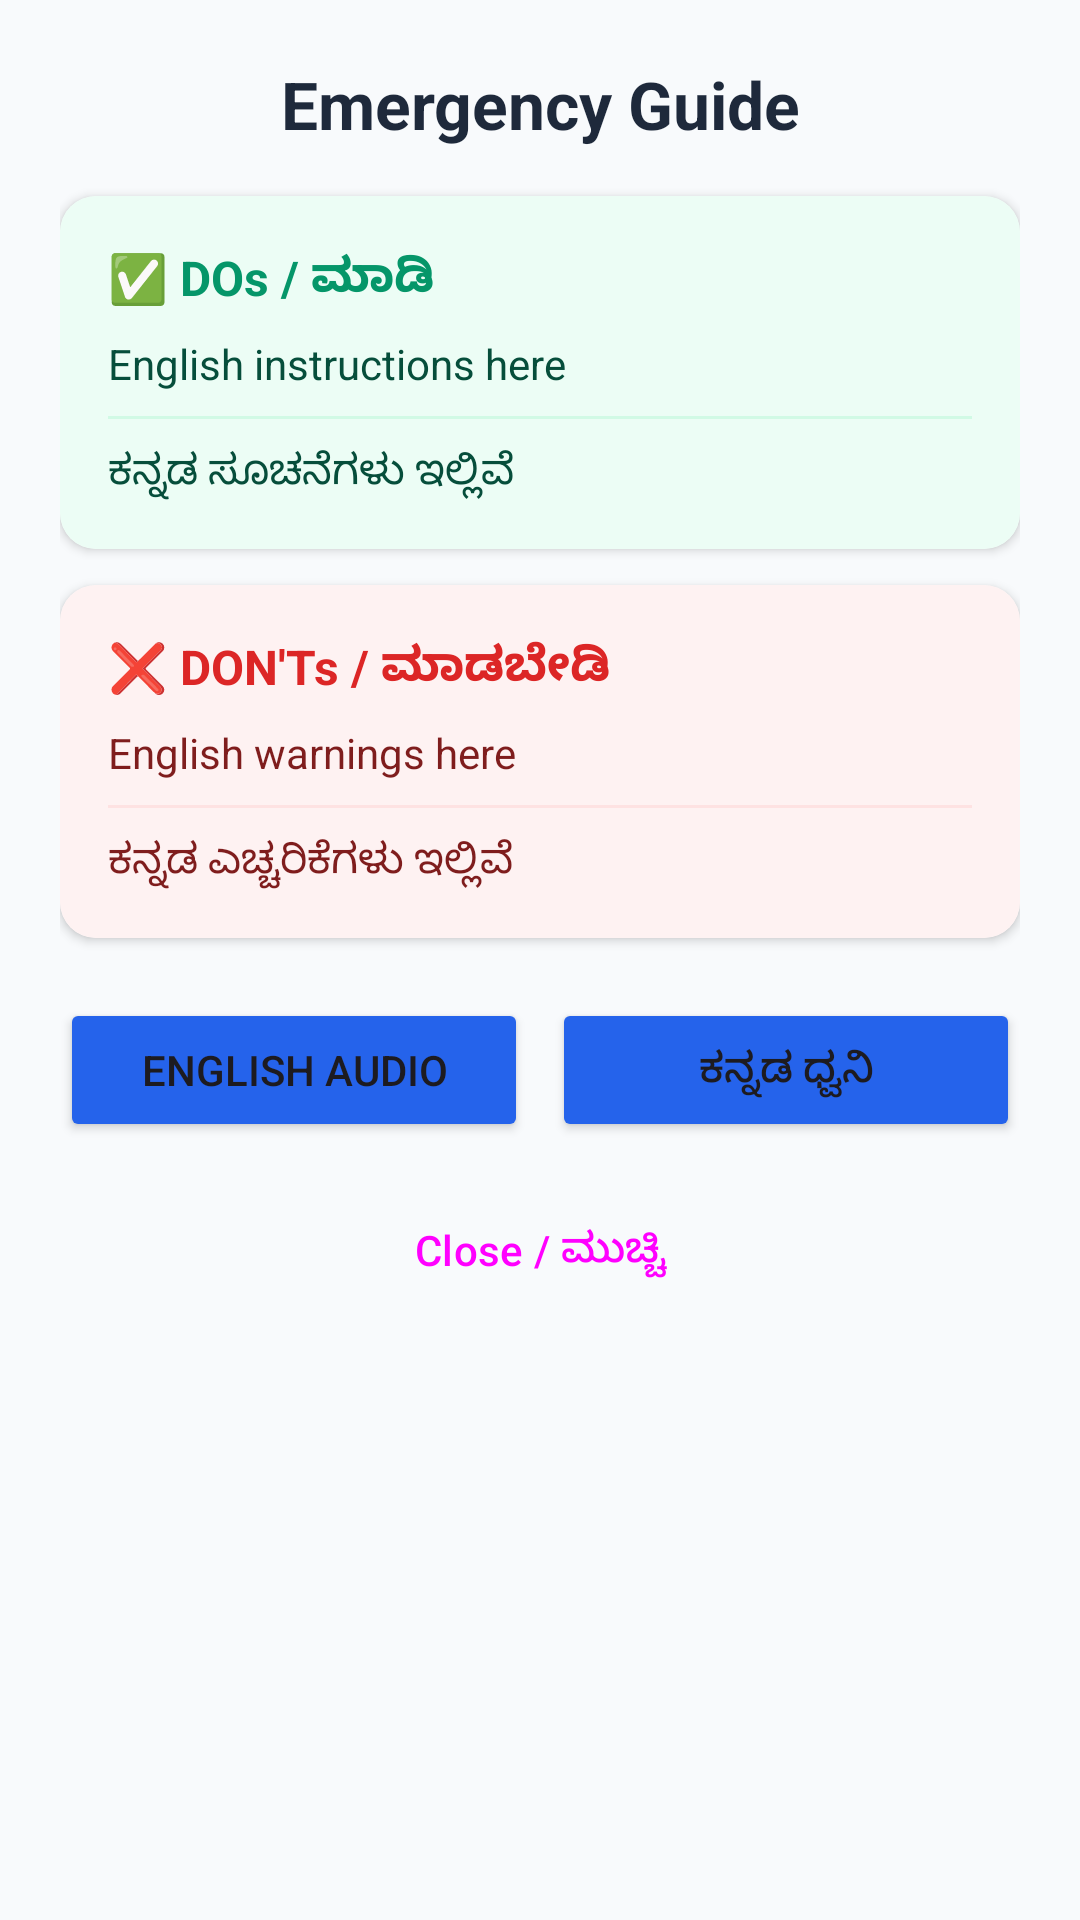

Layout XML and referenced resources for this Android screen:
<!-- AndroidManifest.xml: application theme Theme.PrathamaChikitse -->
<!-- res/layout/dialog_emergency_guide.xml -->
<?xml version="1.0" encoding="utf-8"?>
<androidx.core.widget.NestedScrollView xmlns:android="http://schemas.android.com/apk/res/android"
    xmlns:app="http://schemas.android.com/apk/res-auto"
    android:layout_width="match_parent"
    android:layout_height="wrap_content"
    android:background="#F8FAFC">

    <LinearLayout
        android:layout_width="match_parent"
        android:layout_height="wrap_content"
        android:orientation="vertical"
        android:padding="20dp">

        <TextView
            android:id="@+id/tvGuideTitle"
            android:layout_width="match_parent"
            android:layout_height="wrap_content"
            android:text="Emergency Guide"
            android:textColor="#1E293B"
            android:textSize="22sp"
            android:textStyle="bold"
            android:gravity="center"
            android:layout_marginBottom="16dp"/>

        
        <androidx.cardview.widget.CardView
            android:layout_width="match_parent"
            android:layout_height="wrap_content"
            app:cardCornerRadius="12dp"
            app:cardElevation="2dp"
            android:layout_marginBottom="12dp">

            <LinearLayout
                android:layout_width="match_parent"
                android:layout_height="wrap_content"
                android:orientation="vertical"
                android:padding="16dp"
                android:background="#ECFDF5">

                <TextView
                    android:layout_width="wrap_content"
                    android:layout_height="wrap_content"
                    android:text="✅ DOs / ಮಾಡಿ"
                    android:textColor="#059669"
                    android:textStyle="bold"
                    android:textSize="16sp"
                    android:layout_marginBottom="8dp"/>

                <TextView
                    android:id="@+id/tvDosEn"
                    android:layout_width="match_parent"
                    android:layout_height="wrap_content"
                    android:text="English instructions here"
                    android:textColor="#064E3B"
                    android:textSize="14sp"
                    android:lineSpacingExtra="4dp"/>

                <View
                    android:layout_width="match_parent"
                    android:layout_height="1dp"
                    android:background="#D1FAE5"
                    android:layout_marginVertical="8dp"/>

                <TextView
                    android:id="@+id/tvDosKn"
                    android:layout_width="match_parent"
                    android:layout_height="wrap_content"
                    android:text="ಕನ್ನಡ ಸೂಚನೆಗಳು ಇಲ್ಲಿವೆ"
                    android:textColor="#064E3B"
                    android:textSize="14sp"
                    android:lineSpacingExtra="4dp"/>
            </LinearLayout>
        </androidx.cardview.widget.CardView>

        
        <androidx.cardview.widget.CardView
            android:layout_width="match_parent"
            android:layout_height="wrap_content"
            app:cardCornerRadius="12dp"
            app:cardElevation="2dp"
            android:layout_marginBottom="20dp">

            <LinearLayout
                android:layout_width="match_parent"
                android:layout_height="wrap_content"
                android:orientation="vertical"
                android:padding="16dp"
                android:background="#FEF2F2">

                <TextView
                    android:layout_width="wrap_content"
                    android:layout_height="wrap_content"
                    android:text="❌ DON'Ts / ಮಾಡಬೇಡಿ"
                    android:textColor="#DC2626"
                    android:textStyle="bold"
                    android:textSize="16sp"
                    android:layout_marginBottom="8dp"/>

                <TextView
                    android:id="@+id/tvDontsEn"
                    android:layout_width="match_parent"
                    android:layout_height="wrap_content"
                    android:text="English warnings here"
                    android:textColor="#7F1D1D"
                    android:textSize="14sp"
                    android:lineSpacingExtra="4dp"/>

                <View
                    android:layout_width="match_parent"
                    android:layout_height="1dp"
                    android:background="#FEE2E2"
                    android:layout_marginVertical="8dp"/>

                <TextView
                    android:id="@+id/tvDontsKn"
                    android:layout_width="match_parent"
                    android:layout_height="wrap_content"
                    android:text="ಕನ್ನಡ ಎಚ್ಚರಿಕೆಗಳು ಇಲ್ಲಿವೆ"
                    android:textColor="#7F1D1D"
                    android:textSize="14sp"
                    android:lineSpacingExtra="4dp"/>
            </LinearLayout>
        </androidx.cardview.widget.CardView>

        <LinearLayout
            android:layout_width="match_parent"
            android:layout_height="wrap_content"
            android:orientation="horizontal"
            android:gravity="center">

            <Button
                android:id="@+id/btnSpeakEn"
                android:layout_width="0dp"
                android:layout_height="wrap_content"
                android:layout_weight="1"
                android:text="English Audio"
                android:layout_marginEnd="8dp"
                android:backgroundTint="#2563EB"
                app:icon="@android:drawable/ic_btn_speak_now"/>

            <Button
                android:id="@+id/btnSpeakKn"
                android:layout_width="0dp"
                android:layout_height="wrap_content"
                android:layout_weight="1"
                android:text="ಕನ್ನಡ ಧ್ವನಿ"
                android:backgroundTint="#2563EB"
                app:icon="@android:drawable/ic_btn_speak_now"/>
        </LinearLayout>

        <Button
            android:id="@+id/btnClose"
            android:layout_width="match_parent"
            android:layout_height="wrap_content"
            android:text="Close / ಮುಚ್ಚಿ"
            android:layout_marginTop="12dp"
            style="@style/Widget.Material3.Button.TextButton"/>

    </LinearLayout>
</androidx.core.widget.NestedScrollView>
<!-- resources referenced by this layout -->
<resources>
  <style name="Theme.PrathamaChikitse" parent="Theme.Material3.DayNight.NoActionBar">
          <item name="colorPrimary">@color/primary_brand</item>
          <item name="colorSecondary">@color/accent_medical</item>
          <item name="android:windowBackground">@color/bg_soft</item>
          <item name="android:statusBarColor">@color/primary_dark</item>
      </style>
  <color name="primary_brand">#0056D2</color>
  <color name="accent_medical">#00BFA5</color>
  <color name="bg_soft">#F8FAFD</color>
  <color name="primary_dark">#003A94</color>
</resources>
